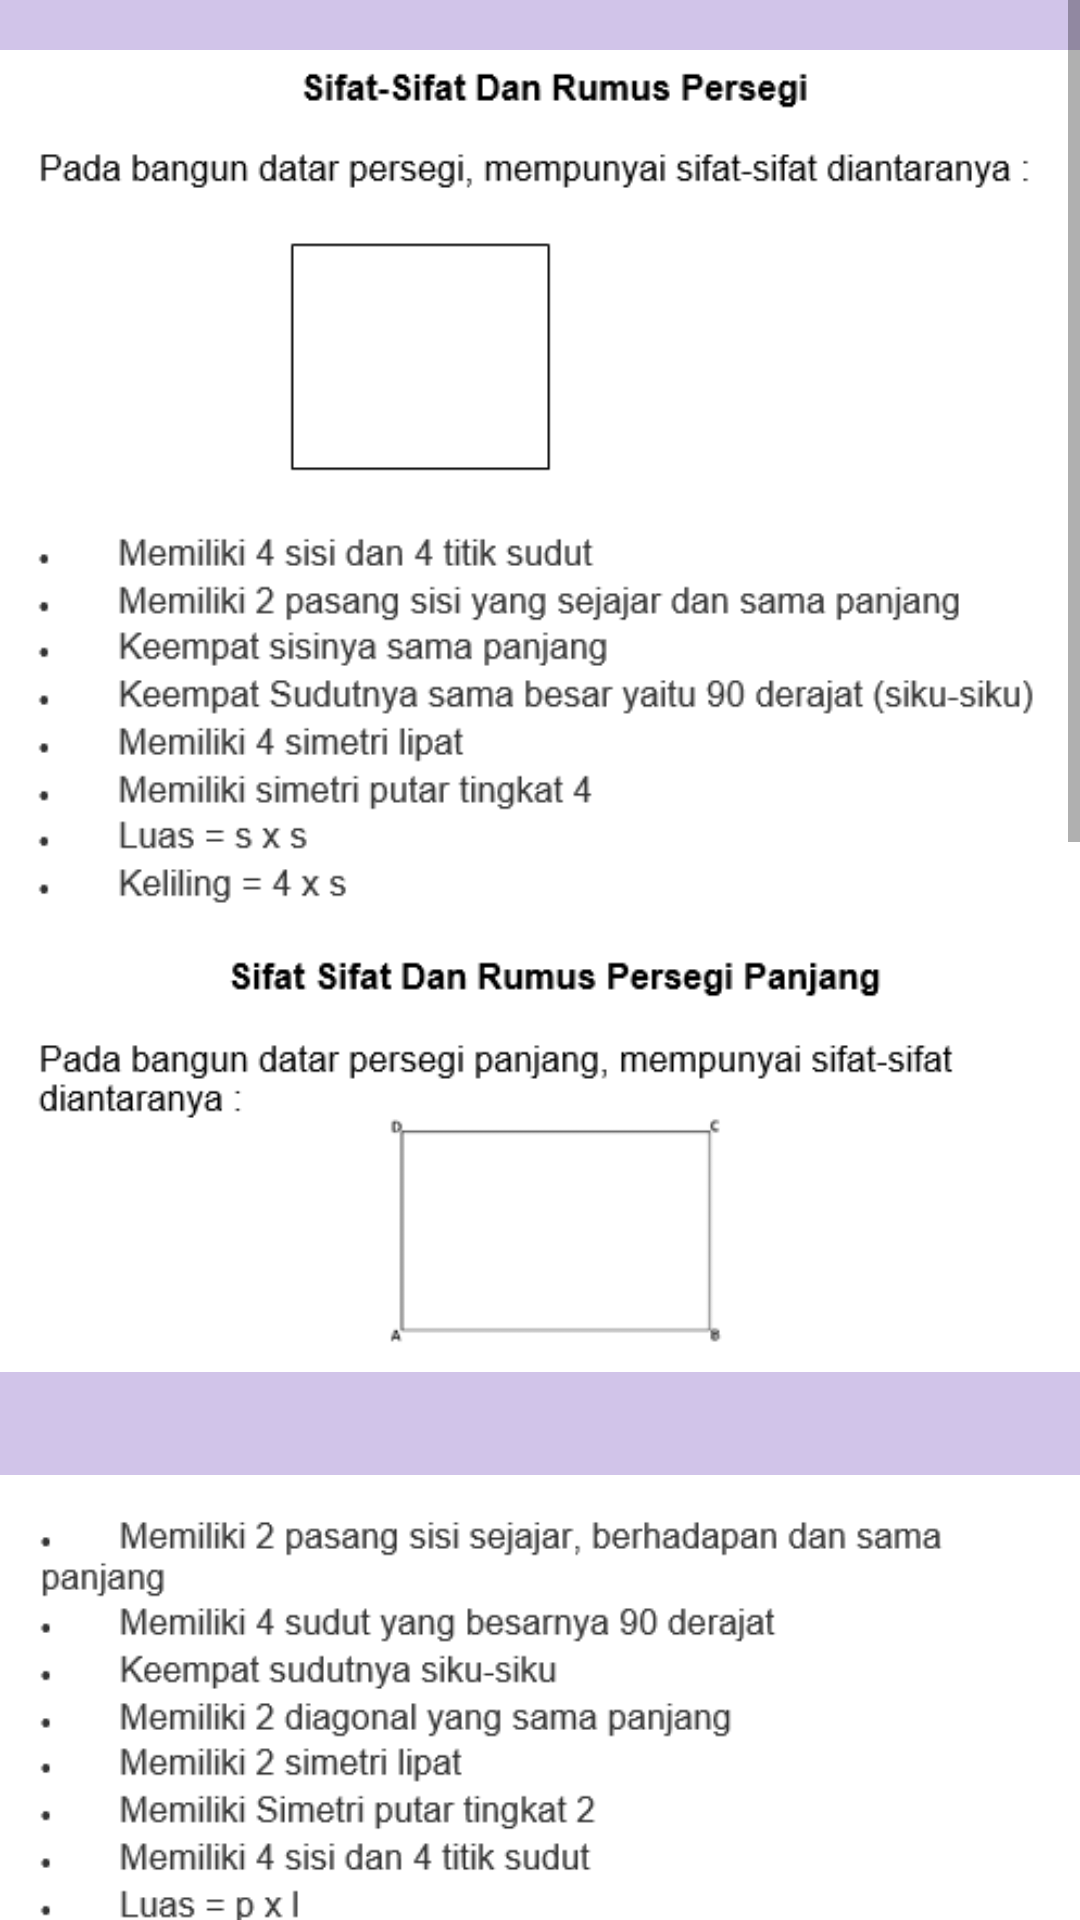

Produce the Android XML layout that renders to this screen, including the resource entries it uses.
<!-- AndroidManifest.xml: application theme AppTheme -->
<!-- res/layout/activity_bangun_ruang.xml -->
<?xml version="1.0" encoding="utf-8"?>
<ScrollView xmlns:android="http://schemas.android.com/apk/res/android"
    xmlns:app="http://schemas.android.com/apk/res-auto"
    xmlns:tools="http://schemas.android.com/tools"
    android:layout_width="match_parent"
    android:layout_height="match_parent"
    tools:context=".BangunRuang"
    android:background="@color/abuabu">

    <LinearLayout
        android:layout_width="match_parent"
        android:layout_height="match_parent">

        <android.support.constraint.ConstraintLayout
            android:layout_width="match_parent"
            android:layout_height="match_parent">

            <ImageView
                android:id="@+id/imageView15"
                android:layout_width="wrap_content"
                android:layout_height="474dp"
                android:src="@drawable/bangunruang1txt"
                app:layout_constraintBottom_toBottomOf="parent"
                app:layout_constraintEnd_toEndOf="parent"
                app:layout_constraintHorizontal_bias="0.0"
                app:layout_constraintStart_toStartOf="parent"
                app:layout_constraintTop_toTopOf="parent"
                app:layout_constraintVertical_bias="0.0" />


            <ImageView
                android:id="@+id/imageView16"
                android:layout_width="wrap_content"
                android:layout_height="501dp"
                android:src="@drawable/bangunruang2txt"
                app:layout_constraintBottom_toBottomOf="parent"
                app:layout_constraintEnd_toEndOf="parent"
                app:layout_constraintTop_toBottomOf="@+id/imageView15"
                app:layout_constraintVertical_bias="0.0" />


            <ImageView
                android:layout_width="386dp"
                android:layout_height="484dp"
                android:src="@drawable/bangunruang3txt"
                app:layout_constraintBottom_toBottomOf="parent"
                app:layout_constraintEnd_toEndOf="parent"
                app:layout_constraintStart_toStartOf="parent"
                app:layout_constraintTop_toBottomOf="@+id/imageView16" />

        </android.support.constraint.ConstraintLayout>
    </LinearLayout>

    </ScrollView>
<!-- resources referenced by this layout -->
<resources>
  <color name="abuabu">#D1C4E9</color>
  <!-- drawable bangunruang1txt: png bitmap (drawable, 23468 bytes) -->
  <!-- drawable bangunruang2txt: png bitmap (drawable, 30860 bytes) -->
  <!-- drawable bangunruang3txt: png bitmap (drawable, 38327 bytes) -->
  <style name="AppTheme" parent="Theme.AppCompat.Light.NoActionBar">
          
          <item name="colorPrimary">@color/abuabu</item>
      </style>
</resources>
